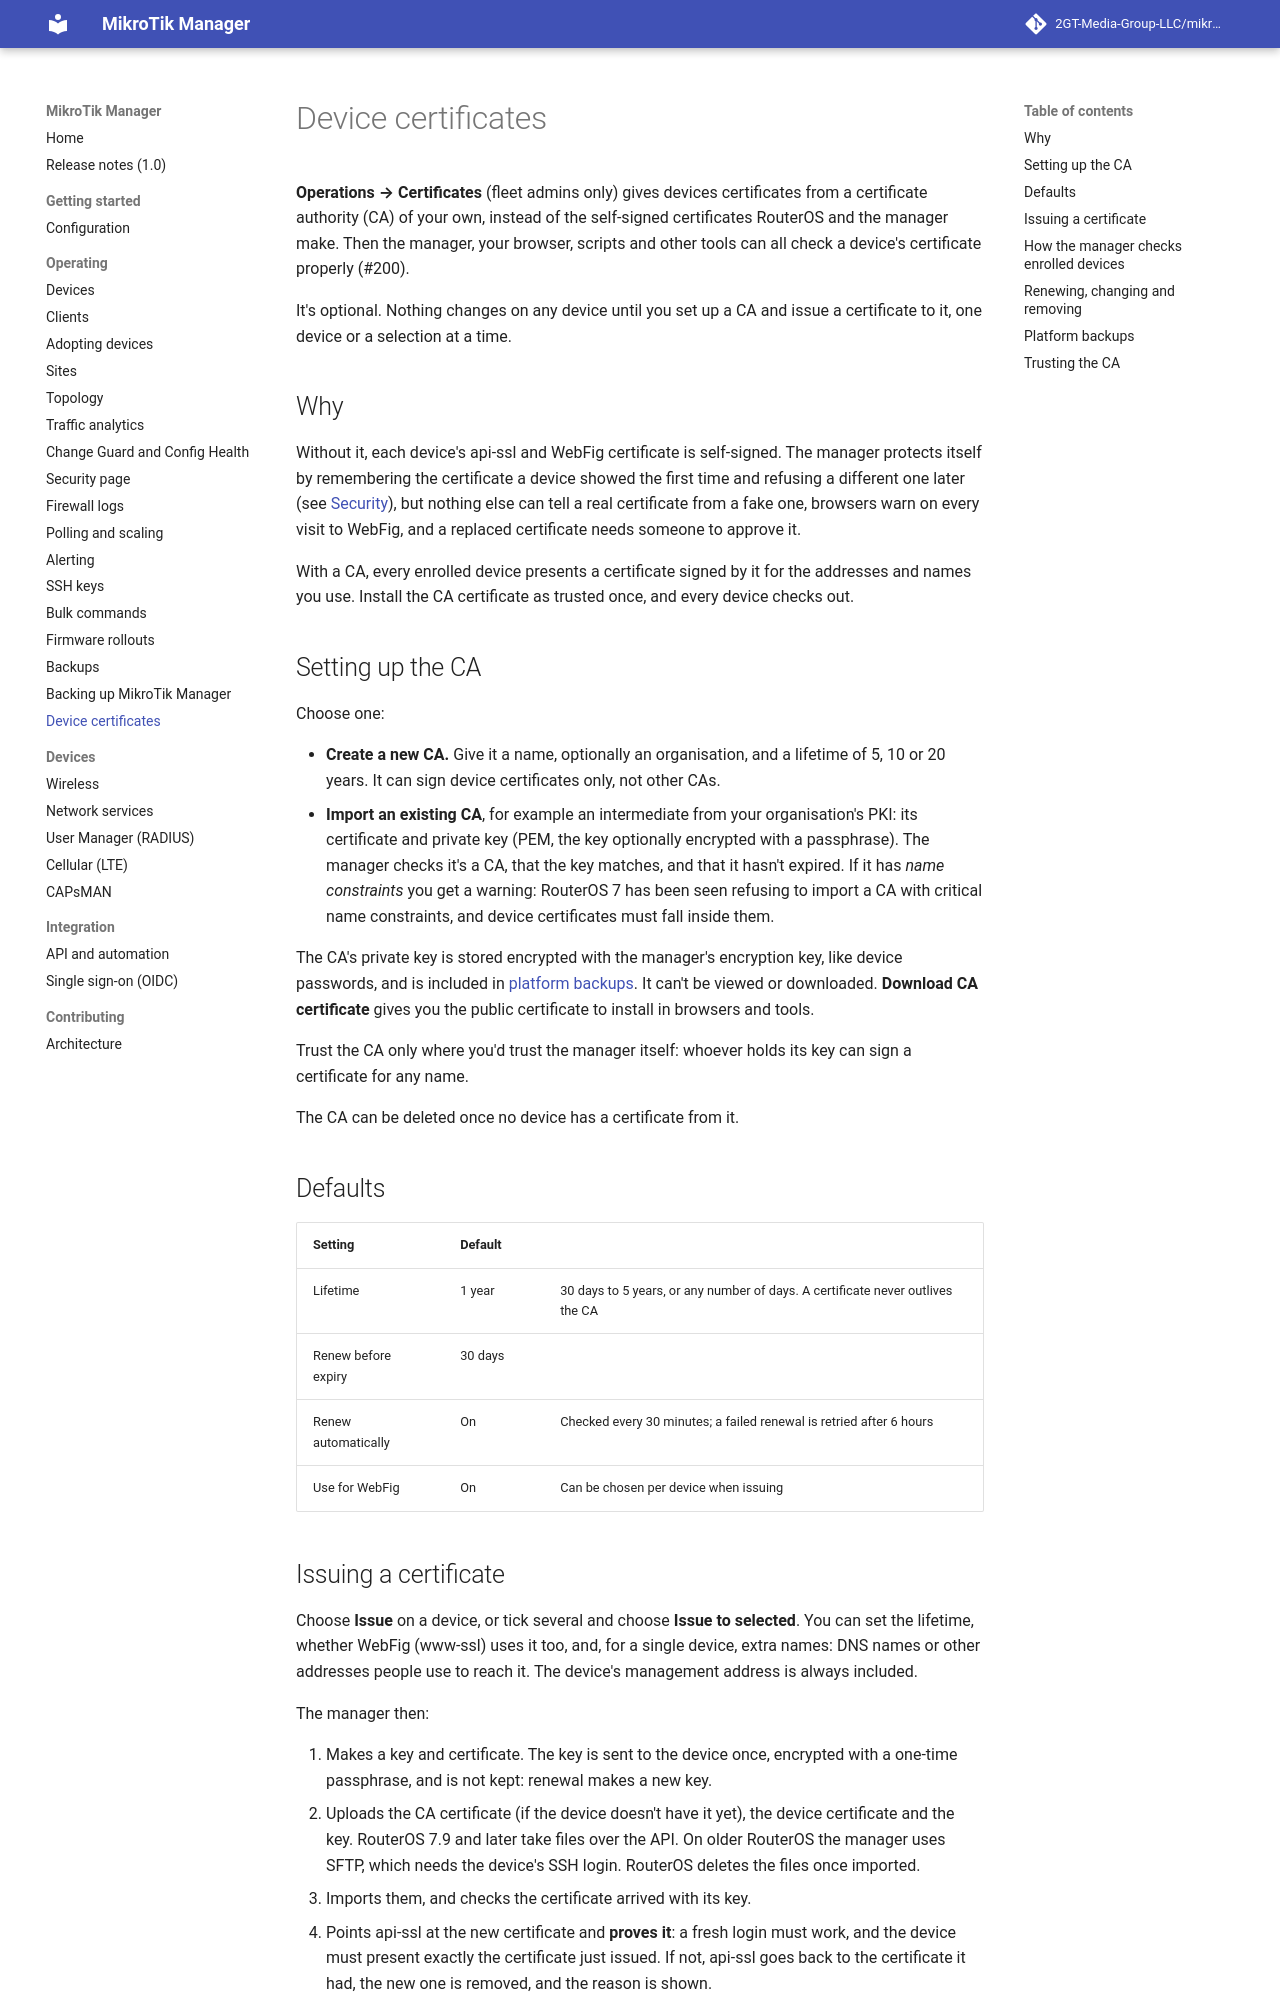

repository: frank3427/mikrotik-manager · page: 1.0/certificates/index.html · generator: mkdocs

# Device certificates

**Operations → Certificates** (fleet admins only) gives devices certificates from a
certificate authority (CA) of your own, instead of the self-signed certificates RouterOS and
the manager make. Then the manager, your browser, scripts and other tools can all check a
device's certificate properly (#200).

It's optional. Nothing changes on any device until you set up a CA and issue a certificate to
it, one device or a selection at a time.

## Why

Without it, each device's api-ssl and WebFig certificate is self-signed. The manager protects
itself by remembering the certificate a device showed the first time and refusing a different
one later (see [Security](security.md)), but nothing else can tell a real certificate from a
fake one, browsers warn on every visit to WebFig, and a replaced certificate needs someone to
approve it.

With a CA, every enrolled device presents a certificate signed by it for the addresses and
names you use. Install the CA certificate as trusted once, and every device checks out.

## Setting up the CA

Choose one:

- **Create a new CA.** Give it a name, optionally an organisation, and a lifetime of 5, 10 or
  20 years. It can sign device certificates only, not other CAs.
- **Import an existing CA**, for example an intermediate from your organisation's PKI: its
  certificate and private key (PEM, the key optionally encrypted with a passphrase). The
  manager checks it's a CA, that the key matches, and that it hasn't expired. If it has
  *name constraints* you get a warning: RouterOS 7 has been seen refusing to import a CA with
  critical name constraints, and device certificates must fall inside them.

The CA's private key is stored encrypted with the manager's encryption key, like device
passwords, and is included in [platform backups](platform-backup.md). It can't be viewed or
downloaded. **Download CA certificate** gives you the public certificate to install in browsers
and tools.

Trust the CA only where you'd trust the manager itself: whoever holds its key can sign a
certificate for any name.

The CA can be deleted once no device has a certificate from it.

## Defaults

| Setting | Default | |
|---|---|---|
| Lifetime | 1 year | 30 days to 5 years, or any number of days. A certificate never outlives the CA |
| Renew before expiry | 30 days | |
| Renew automatically | On | Checked every 30 minutes; a failed renewal is retried after 6 hours |
| Use for WebFig | On | Can be chosen per device when issuing |
